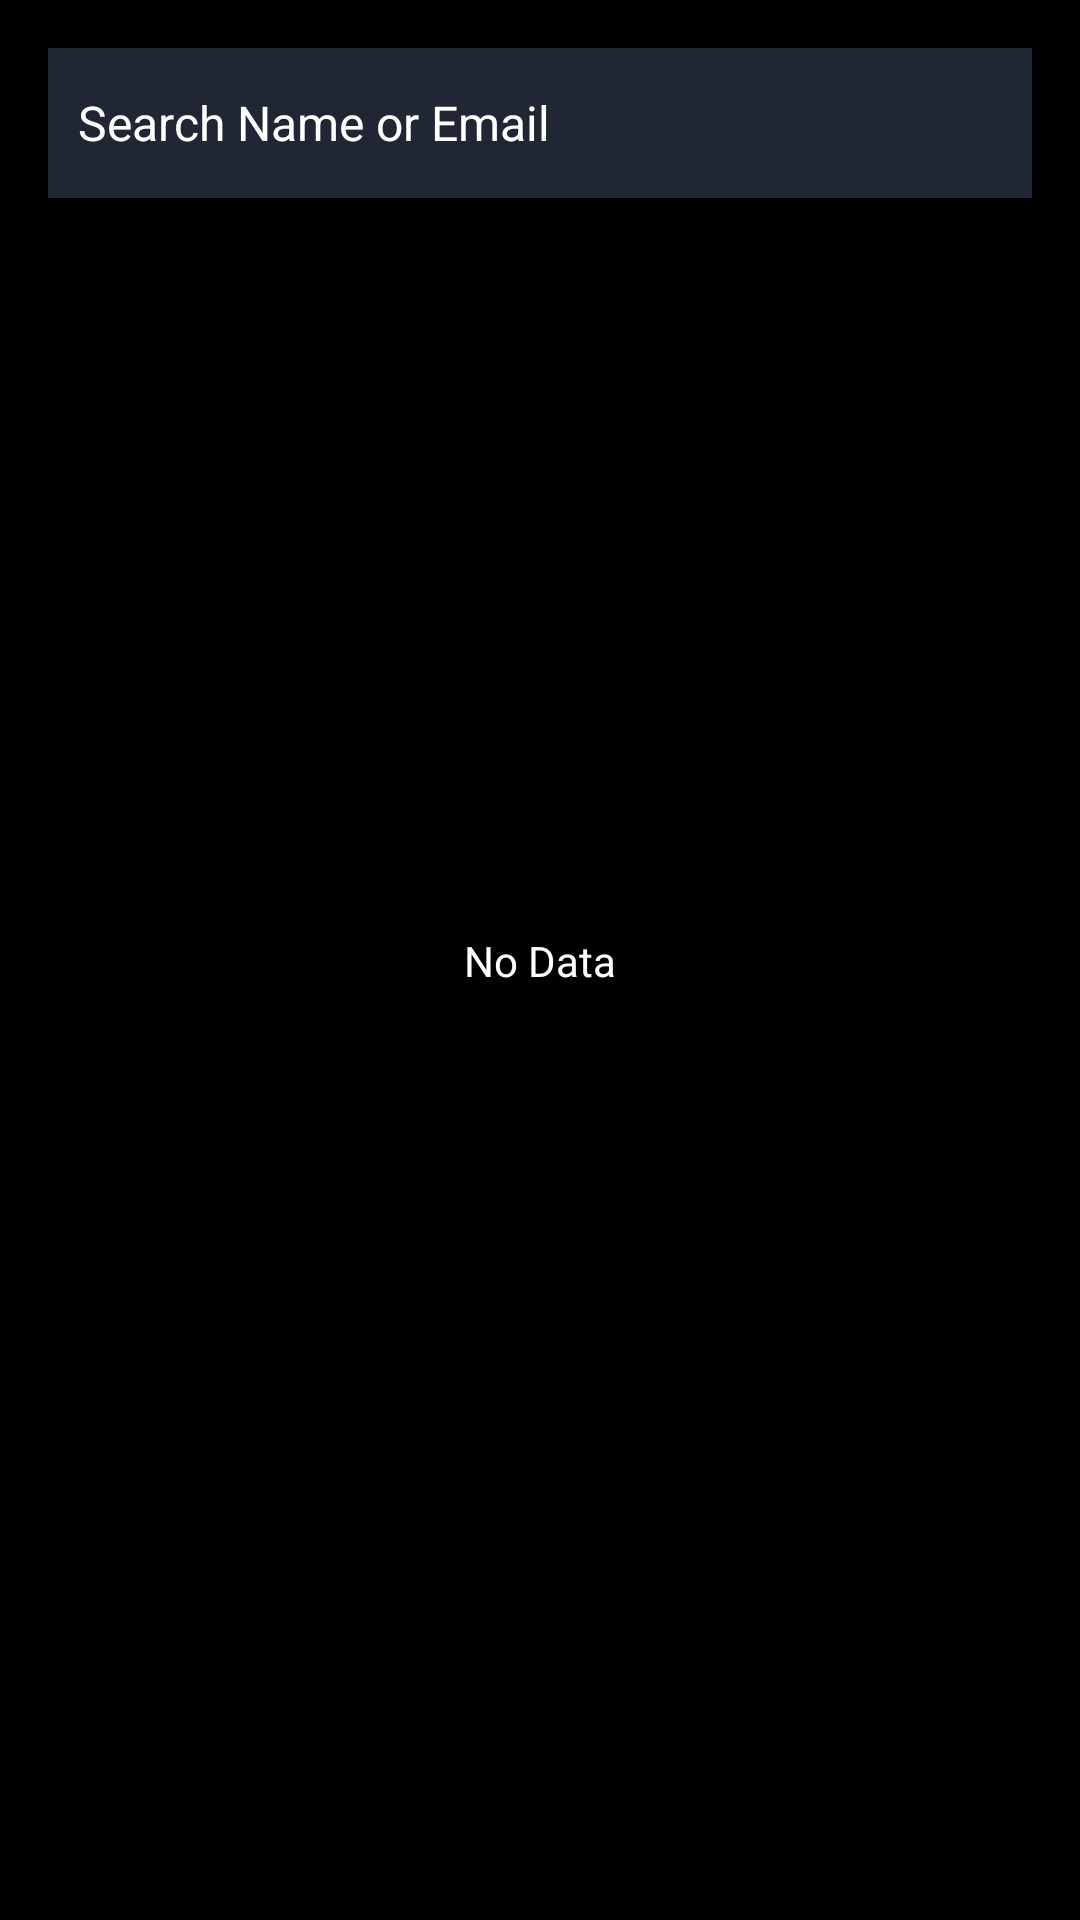

Write the Android layout XML for this screen, with the resource values it uses.
<!-- AndroidManifest.xml: application theme Theme.WhiteRabitMachineTest -->
<!-- res/layout/activity_main.xml -->
<?xml version="1.0" encoding="utf-8"?>
<androidx.constraintlayout.widget.ConstraintLayout xmlns:android="http://schemas.android.com/apk/res/android"
    xmlns:app="http://schemas.android.com/apk/res-auto"
    xmlns:tools="http://schemas.android.com/tools"
    android:layout_width="match_parent"
    android:layout_height="match_parent"
    android:background="@color/black"
    tools:context=".view.EmployeeListActivity">

    <TextView
        android:id="@+id/tvNoData"
        android:layout_width="wrap_content"
        android:layout_height="wrap_content"
        android:text="No Data"
        android:textColor="@color/white"
        app:layout_constraintBottom_toBottomOf="parent"
        app:layout_constraintEnd_toEndOf="parent"
        app:layout_constraintStart_toStartOf="parent"
        app:layout_constraintTop_toTopOf="parent" />

    <androidx.recyclerview.widget.RecyclerView
        android:id="@+id/employeeList"
        android:layout_width="0dp"
        android:layout_height="0dp"
        android:layout_marginStart="16dp"
        android:layout_marginTop="16dp"
        android:layout_marginEnd="16dp"
        android:layout_marginBottom="16dp"
        app:layout_constraintBottom_toBottomOf="parent"
        app:layout_constraintEnd_toEndOf="parent"
        app:layout_constraintStart_toStartOf="parent"
        app:layout_constraintTop_toBottomOf="@+id/etName" />

    <ProgressBar
        android:id="@+id/progressBar"
        android:visibility="gone"
        style="?android:attr/progressBarStyle"
        android:layout_width="wrap_content"
        android:layout_height="wrap_content"
        app:layout_constraintBottom_toBottomOf="parent"
        app:layout_constraintEnd_toEndOf="parent"
        app:layout_constraintStart_toStartOf="parent"
        app:layout_constraintTop_toTopOf="parent" />

    <EditText
        android:id="@+id/etName"
        android:layout_width="0dp"
        android:layout_height="50dp"
        android:paddingStart="10dp"
        android:layout_marginStart="16dp"
        android:layout_marginTop="16dp"
        android:layout_marginEnd="16dp"
        android:ems="10"
        android:textSize="16sp"
        android:background="@drawable/basic_corner"
        android:hint="@string/search_name"
        android:inputType="textPersonName"
        android:text=""
        android:textColor="@color/white"
        android:maxLines="1"
        android:textColorHint="@color/white"
        app:layout_constraintEnd_toEndOf="parent"
        app:layout_constraintStart_toStartOf="parent"
        app:layout_constraintTop_toTopOf="parent" />

</androidx.constraintlayout.widget.ConstraintLayout>
<!-- resources referenced by this layout -->
<resources>
  <color name="black">#FF000000</color>
  <color name="white">#FFFFFFFF</color>
  <!-- drawable basic_corner (drawable) -->
  <?xml version="1.0" encoding="utf-8"?>
  <shape xmlns:android="http://schemas.android.com/apk/res/android"
      android:shape="rectangle">
      <solid android:color="@color/app_gray" />
      <corners android:radius="@dimen/dp8" />
  </shape>
  <string name="search_name">Search Name or Email</string>
  <style name="Theme.WhiteRabitMachineTest" parent="Theme.MaterialComponents.DayNight.DarkActionBar">
          
          <item name="colorPrimary">@color/purple_500</item>
          <item name="colorPrimaryVariant">@color/purple_700</item>
          <item name="colorOnPrimary">@color/white</item>
          
          <item name="colorSecondary">@color/teal_200</item>
          <item name="colorSecondaryVariant">@color/teal_700</item>
          <item name="colorOnSecondary">@color/black</item>
          
          <item name="android:statusBarColor" tools:targetApi="l">?attr/colorPrimaryVariant</item>
          
      </style>
  <color name="app_gray">#202633</color>
  <color name="purple_500">#FF6200EE</color>
  <color name="purple_700">#FF3700B3</color>
  <color name="teal_200">#FF03DAC5</color>
  <color name="teal_700">#FF018786</color>
</resources>
